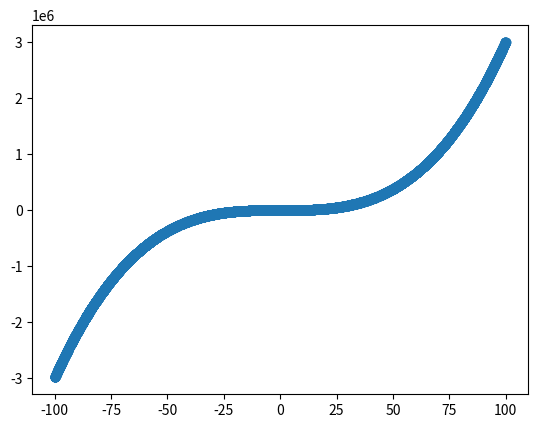

Python code for this plot:
import numpy as np
from scipy.optimize import minimize
import matplotlib.pyplot as plt
import matplotlib.mlab as mlab
import random 
s=900
data=10000
def lik(p):
    w = p[:-1].reshape((4,1))
    sigma = p[-1]
    _x=np.array([x**0,x,x**2,x**3])
    y=sum(w*_x)
    L = 1/(2*sigma**2)*sum((y-t)**2) +\
     len(x)/2.0*(np.log(sigma**2))+len(x)/2.0*np.log(2*np.pi)
    return L

random.seed(s)
x = np.array([random.uniform(-100,100) for i in range(data)])
x.sort()
np.random.seed(s)
t= np.random.normal(0.1+2*x+x**2+3*x**3,1)
lik_model = minimize(lik, np.array([1.0,1.0,1.0,1.0,1.0]), method='Powell')
w = lik_model['x'][:-1].reshape((4,1))
_x=np.array([x**0,x,x**2,x**3])
y=sum(w*_x) 
plt.scatter(x,t)
x = np.array([random.uniform(-100,100) for i in range(10000)])
x.sort()
_x=np.array([x**0,x,x**2,x**3])
y=sum(w*_x)
plt.plot(x,y)
plt.show()
